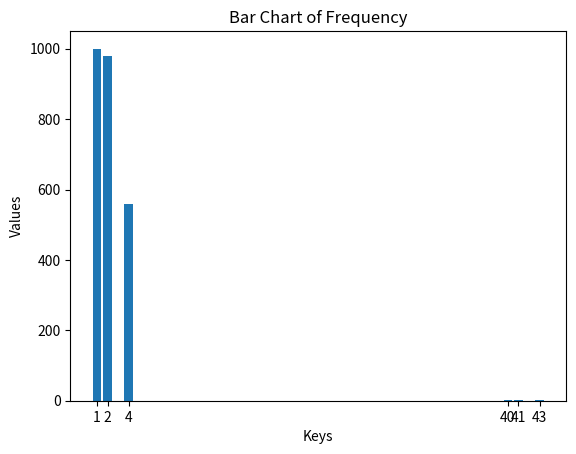

This figure's Python source:

import matplotlib.pyplot as plt

# Your frequency dictionary
freq = {1: 1000, 2: 980, 4: 560, 40: 3, 41: 1, 43: 1}

# Getting the keys and values from the dictionary
x = list(freq.keys())
y = list(freq.values())

# Creating the bar chart
plt.bar(x, y)

# Adding labels and title
plt.xlabel('Keys')
plt.ylabel('Values')
plt.title('Bar Chart of Frequency')

# Displaying the chart
plt.xticks(x)  # Ensuring all keys are included on the x-axis
plt.show()
